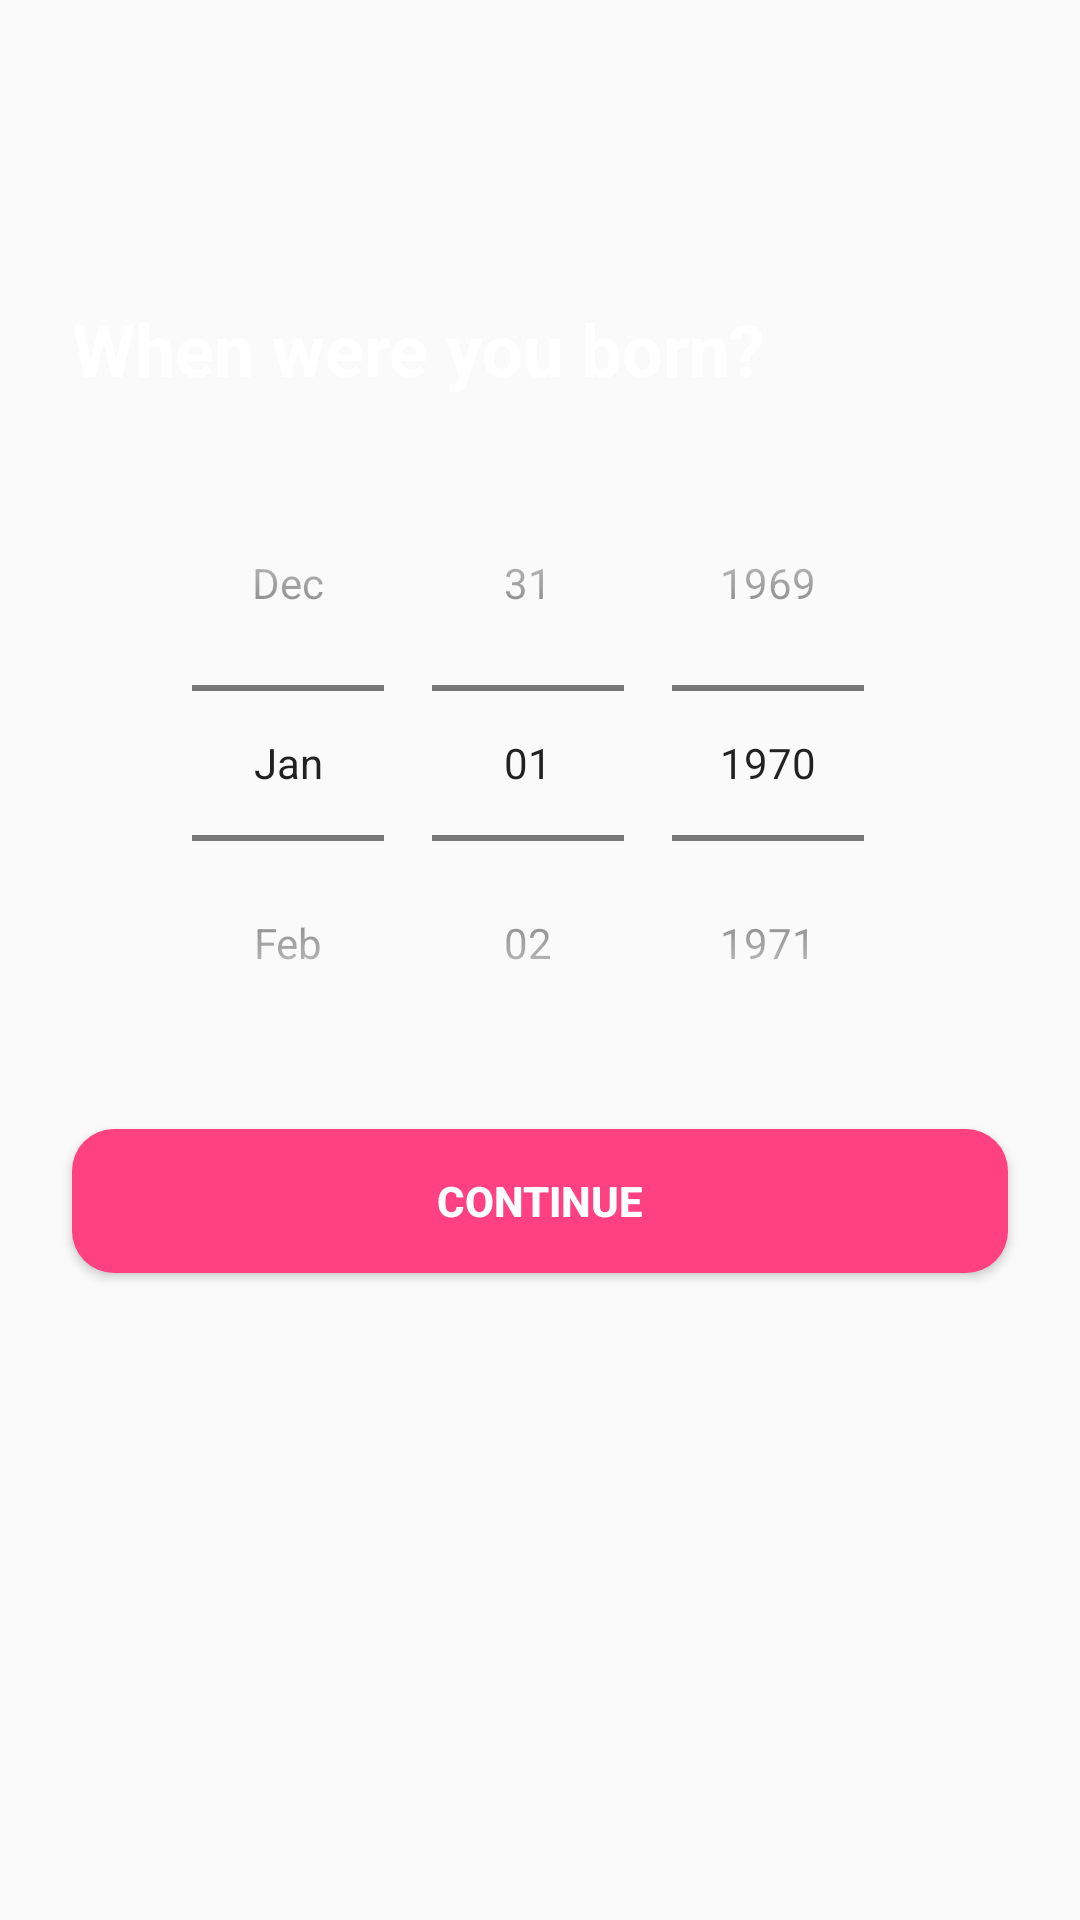

This screen was rendered from an Android layout file. Write that file and the resources it references.
<!-- AndroidManifest.xml: application theme AppTheme -->
<!-- res/layout/activity_register_age.xml -->
<?xml version="1.0" encoding="utf-8"?>
<RelativeLayout xmlns:android="http://schemas.android.com/apk/res/android"
    xmlns:app="http://schemas.android.com/apk/res-auto"
    xmlns:tools="http://schemas.android.com/tools"
    android:layout_width="match_parent"
    android:layout_height="match_parent"
    android:background="@color/link_blue">



    <TextView
        android:id="@+id/getStartedTextView"
        android:layout_width="match_parent"
        android:layout_height="wrap_content"
        android:layout_centerHorizontal="true"
        android:layout_marginLeft="24dp"
        android:layout_marginRight="24dp"
        android:layout_marginTop="100dp"
        android:text="When were you born?"
        android:textColor="#FFF"
        android:textSize="24sp"
        android:textStyle="bold" />

    <DatePicker
        android:id="@+id/ageSelectionPicker"
        style="@style/MyDatePicker"
        android:layout_width="match_parent"
        android:layout_height="wrap_content"
        android:layout_below="@id/getStartedTextView"
        android:layout_marginLeft="24dp"
        android:layout_marginRight="24dp"
        android:layout_marginTop="16dp"
        android:backgroundTint="#ff4081"
        android:calendarTextColor="#1781DB"
        android:calendarViewShown="false"
        android:datePickerMode="spinner"
        android:yearListSelectorColor="@color/colorPrimary" />

    <Button
        android:id="@+id/ageContinueButton"
        android:layout_width="match_parent"
        android:layout_height="wrap_content"
        android:layout_below="@id/ageSelectionPicker"
        android:layout_marginLeft="24dp"
        android:layout_marginRight="24dp"
        android:layout_marginTop="16dp"
        android:background="@drawable/shape"

        android:elevation="24dp"
        android:text="Continue"
        android:textColor="@android:color/white"
        android:textStyle="bold" />

</RelativeLayout>
<!-- resources referenced by this layout -->
<resources>
  <!-- drawable shape (drawable) -->
  <?xml version="1.0" encoding="utf-8"?>
  <shape xmlns:android="http://schemas.android.com/apk/res/android"
      android:shape="rectangle">
      <corners android:radius="14dp" />
      <gradient
          android:angle="45"
          android:centerColor="#FF4081"
          android:centerX="35%"
          android:endColor="#FF4081"
          android:startColor="#FF4081"
          android:type="linear" />
      <padding
          android:bottom="0dp"
          android:left="0dp"
          android:right="0dp"
          android:top="0dp" />
      <size
          android:width="270dp"
          android:height="40dp" />
  
  </shape>
  <style name="MyDatePicker" parent="android:Widget.Material.Light.DatePicker">
          <item name="android:textColorPrimary">@color/colorPrimary</item>
          <item name="colorPrimary">@color/colorPrimary</item>
          <item name="colorPrimaryDark">@color/colorPrimaryDark</item>
          <item name="android:textColorHighlight">@color/colorPrimaryDark</item>
          <item name="colorAccent">@color/colorAccent</item>
      </style>
  <style name="AppTheme" parent="Theme.AppCompat.Light.NoActionBar">
          
          <item name="colorPrimary">@color/colorPrimary</item>
          <item name="colorPrimaryDark">@color/colorPrimaryDark</item>
          <item name="colorAccent">@color/colorAccent</item>
          <item name="android:windowAnimationStyle">@style/WindowAnimationTransition</item>
      </style>
  <style name="WindowAnimationTransition">
          <item name="android:windowEnterAnimation">@android:anim/fade_in</item>
          <item name="android:windowExitAnimation">@android:anim/fade_out</item>
      </style>
  <!-- not gathered from this repository: default colours our renderer supplied (Android Studio template values) -->
  <color name="colorPrimary">#FF6200EE</color>
  <color name="colorPrimaryDark">#FF3700B3</color>
  <color name="colorAccent">#FF03DAC5</color>
</resources>
